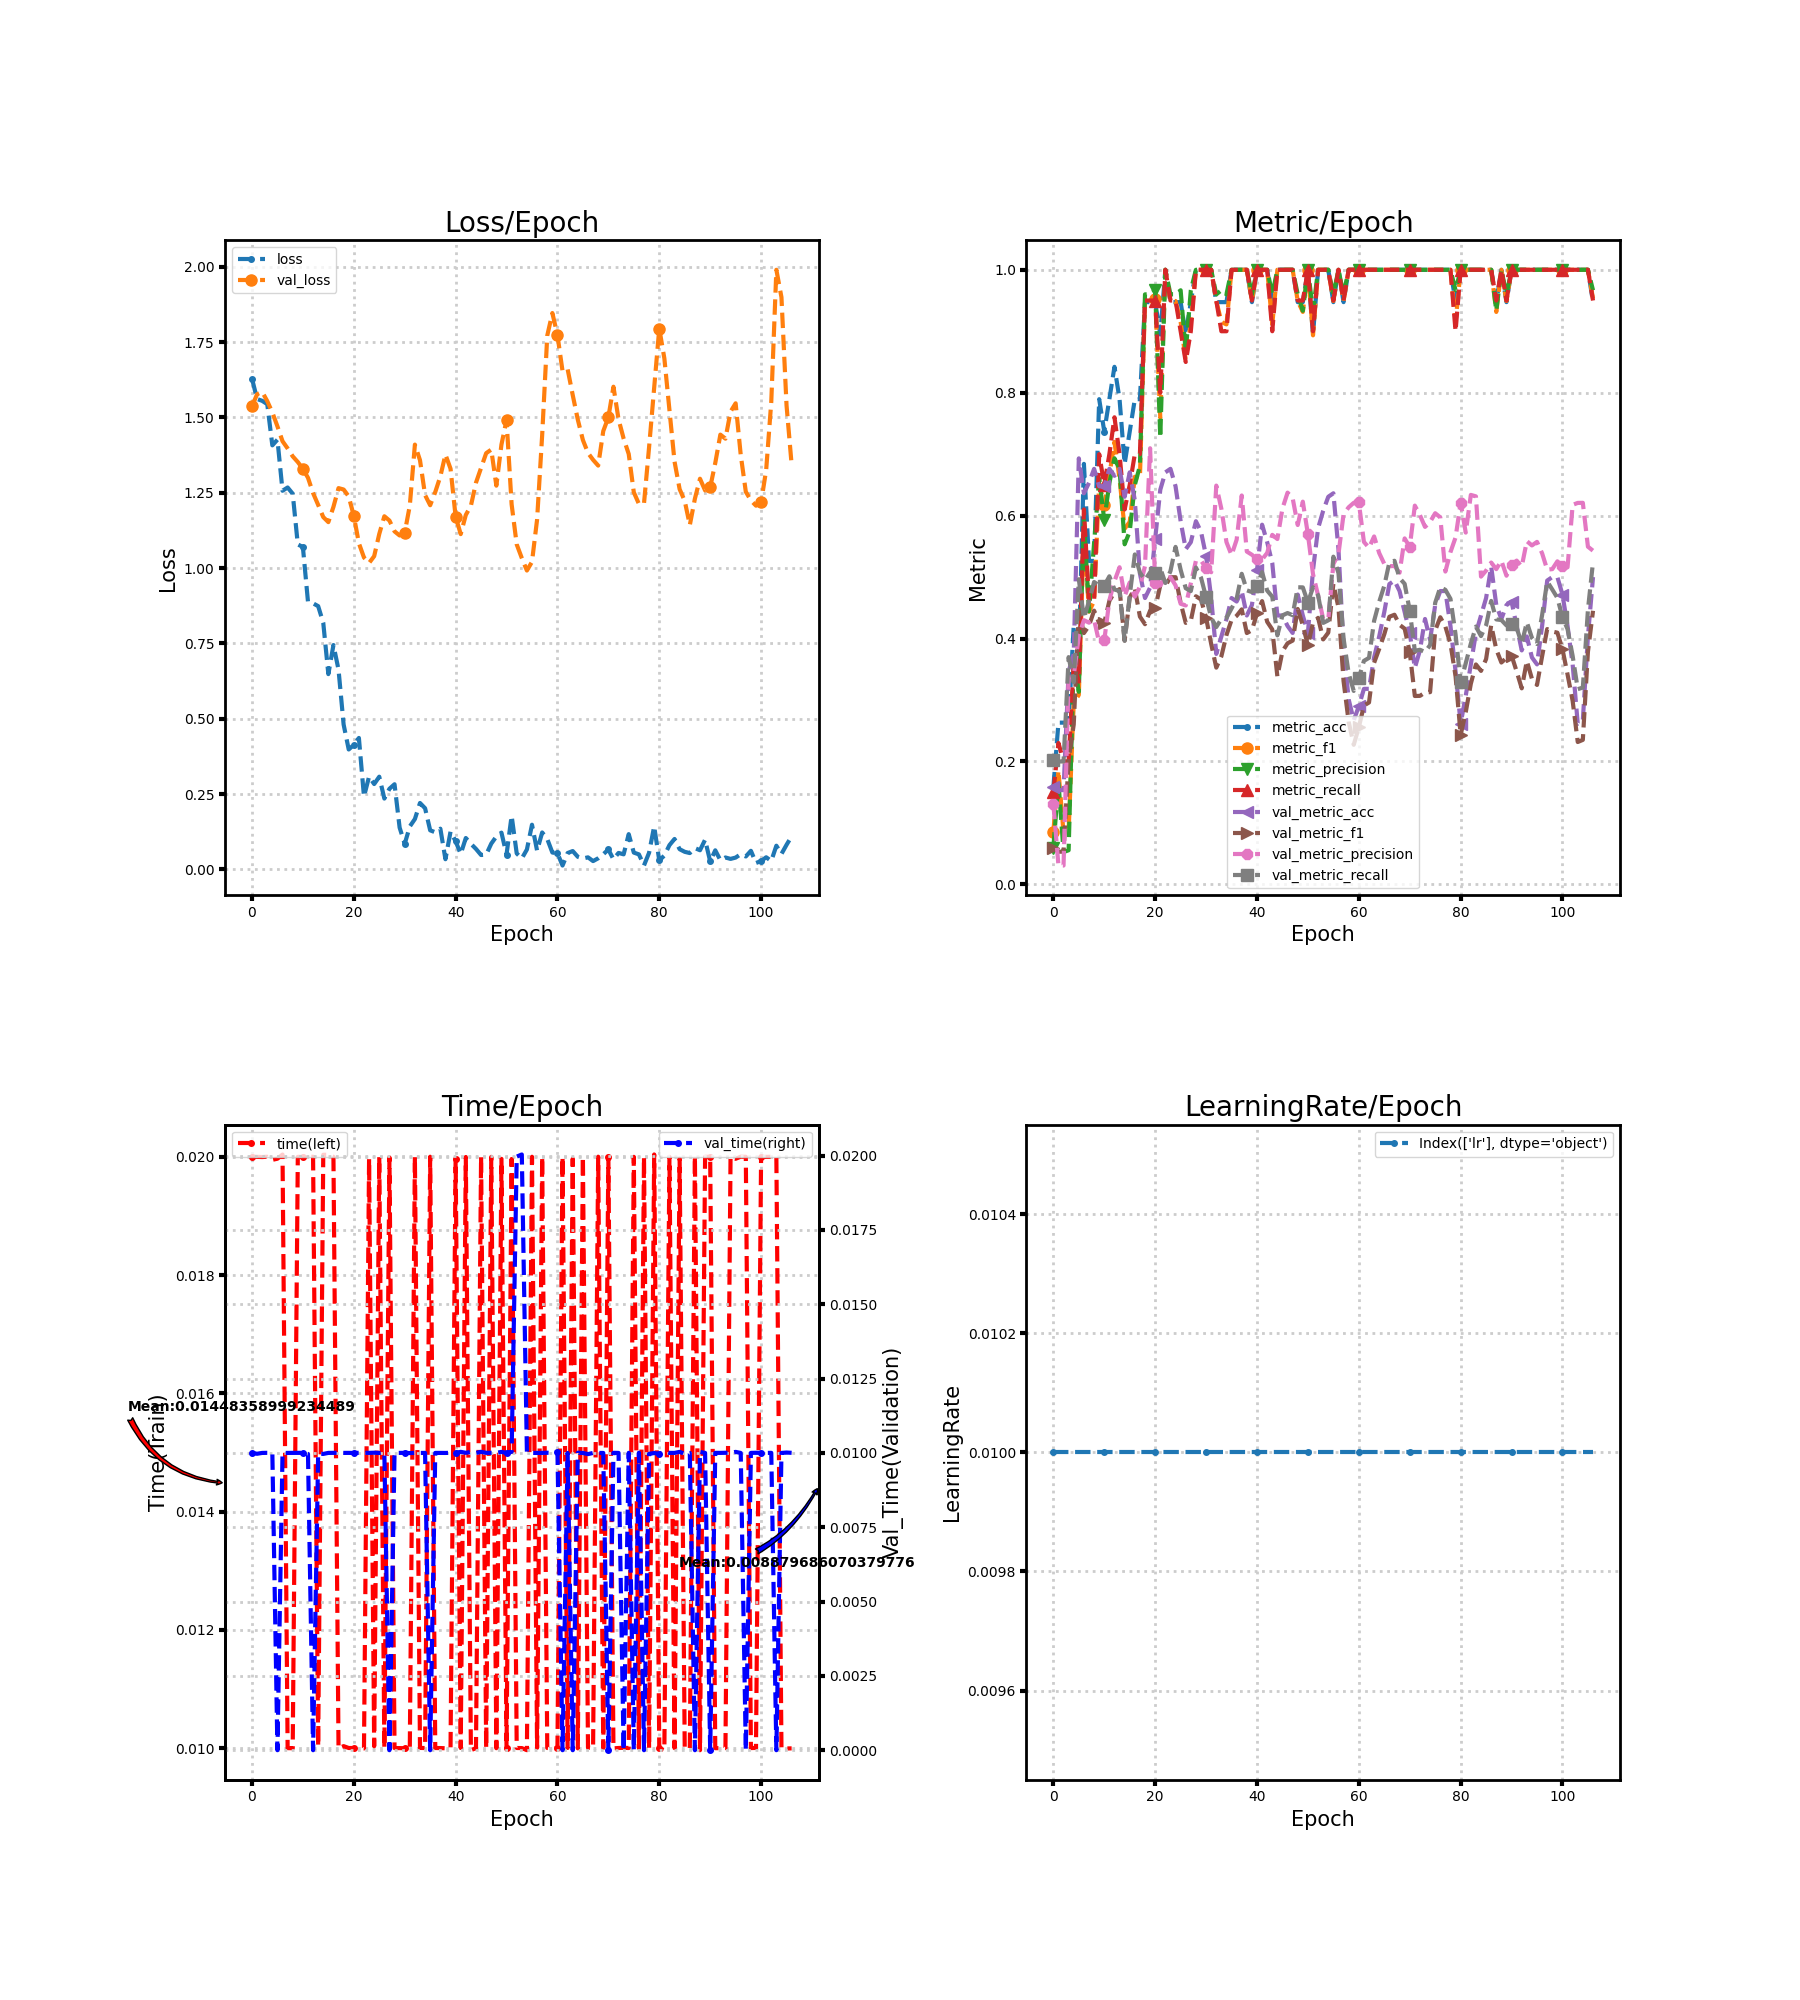

The file beside this chart, header and first rows:
loss, metric_acc, metric_f1, metric_precision, metric_recall, time, lr, val_loss, val_metric_acc, val_metric_f1, val_metric_precision, val_metric_recall, val_time
1.629, 0.1579, 0.08571, 0.06, 0.15, 0.02, 0.01, 1.537, 0.1591, 0.05867, 0.131, 0.2025, 0.009998
1.561, 0.2632, 0.1853, 0.1667, 0.23, 0.02, 0.01, 1.577, 0.1534, 0.0532, 0.03068, 0.2, 0.009971
1.555, 0.2632, 0.08333, 0.05263, 0.2, 0.02, 0.01, 1.585, 0.1534, 0.0532, 0.03068, 0.2, 0.009999
1.544, 0.2632, 0.08696, 0.05556, 0.2, 0.02, 0.01, 1.554, 0.3466, 0.203, 0.3361, 0.3698, 0.01
1.407, 0.4211, 0.2954, 0.3667, 0.36, 0.01995, 0.01, 1.517, 0.375, 0.2601, 0.3394, 0.3288, 0.01
1.426, 0.3684, 0.3083, 0.3133, 0.33, 0.01997, 0.01, 1.47, 0.6932, 0.4447, 0.404, 0.4965, 0.0
1.257, 0.6842, 0.5766, 0.5933, 0.61, 0.02004, 0.01, 1.421, 0.6364, 0.4089, 0.4299, 0.433, 0.009996
1.267, 0.5263, 0.4437, 0.4443, 0.46, 0.009999, 0.01, 1.397, 0.6534, 0.4209, 0.4258, 0.4606, 0.009999
1.247, 0.5263, 0.461, 0.5556, 0.46, 0.009997, 0.01, 1.371, 0.6761, 0.4454, 0.4305, 0.492, 0.01
1.079, 0.7895, 0.6529, 0.66, 0.7, 0.02, 0.01, 1.352, 0.6477, 0.425, 0.3935, 0.486, 0.01
1.07, 0.7368, 0.6167, 0.5929, 0.65, 0.02, 0.01, 1.329, 0.6477, 0.4256, 0.397, 0.486, 0.01
0.8882, 0.7895, 0.6659, 0.6529, 0.7, 0.02, 0.01, 1.3, 0.6761, 0.4613, 0.4621, 0.5013, 0.009964
0.883, 0.8421, 0.72, 0.6933, 0.76, 0.02, 0.01, 1.249, 0.6648, 0.4753, 0.4934, 0.4798, 0.0
0.8736, 0.7895, 0.66, 0.6762, 0.7, 0.01003, 0.01, 1.21, 0.6761, 0.4805, 0.516, 0.4772, 0.009971
0.8183, 0.6842, 0.5788, 0.5533, 0.61, 0.02003, 0.01, 1.169, 0.6307, 0.3966, 0.469, 0.3964, 0.009965
0.6481, 0.7368, 0.5899, 0.5743, 0.65, 0.02003, 0.01, 1.153, 0.6705, 0.4668, 0.4912, 0.4699, 0.01
0.7445, 0.7895, 0.6632, 0.65, 0.7, 0.02, 0.01, 1.203, 0.625, 0.4817, 0.4682, 0.5368, 0.01
0.6627, 0.7895, 0.6606, 0.681, 0.7, 0.009997, 0.01, 1.265, 0.5057, 0.4357, 0.4843, 0.5074, 0.01
0.4807, 0.9474, 0.9492, 0.96, 0.95, 0.01003, 0.01, 1.261, 0.4659, 0.4234, 0.518, 0.4954, 0.009999
0.3979, 0.9474, 0.9492, 0.96, 0.95, 0.01, 0.01, 1.238, 0.483, 0.4453, 0.7096, 0.5077, 0.01
0.4132, 0.9474, 0.9532, 0.9667, 0.95, 0.01, 0.01, 1.173, 0.5625, 0.4493, 0.4908, 0.5064, 0.009998
0.4362, 0.8947, 0.7596, 0.7267, 0.8, 0.01, 0.01, 1.082, 0.642, 0.4864, 0.4861, 0.5144, 0.01
0.2415, 1.0, 1.0, 1.0, 1.0, 0.009994, 0.01, 1.035, 0.6705, 0.4859, 0.4998, 0.4904, 0.01
0.308, 0.9474, 0.9492, 0.96, 0.95, 0.01997, 0.01, 1.017, 0.6761, 0.4998, 0.4999, 0.5098, 0.01
0.2831, 0.9474, 0.9492, 0.96, 0.95, 0.01003, 0.01, 1.039, 0.6477, 0.4998, 0.4866, 0.5491, 0.01001
0.3075, 0.9474, 0.9152, 0.9667, 0.9, 0.02, 0.01, 1.113, 0.5909, 0.4581, 0.4566, 0.5119, 0.009998
0.2349, 0.8947, 0.8532, 0.8667, 0.85, 0.009999, 0.01, 1.172, 0.5455, 0.4255, 0.4538, 0.4819, 0.01001
0.2674, 0.9474, 0.9152, 0.9667, 0.9, 0.01999, 0.01, 1.158, 0.5568, 0.429, 0.4897, 0.4772, 0.0
0.2825, 1.0, 1.0, 1.0, 1.0, 0.01, 0.01, 1.122, 0.5909, 0.4688, 0.5265, 0.5155, 0.01
0.1386, 1.0, 1.0, 1.0, 1.0, 0.01, 0.01, 1.108, 0.5739, 0.4635, 0.5268, 0.4992, 0.01
0.08465, 1.0, 1.0, 1.0, 1.0, 0.009997, 0.01, 1.117, 0.5341, 0.4339, 0.5148, 0.4672, 0.01
0.1424, 1.0, 1.0, 1.0, 1.0, 0.01, 0.01, 1.207, 0.4659, 0.3912, 0.5079, 0.434, 0.009994
0.1671, 0.9474, 0.9492, 0.96, 0.95, 0.02, 0.01, 1.41, 0.375, 0.3527, 0.6489, 0.4187, 0.01
0.2202, 0.9474, 0.9152, 0.9667, 0.9, 0.01, 0.01, 1.358, 0.4034, 0.3712, 0.6111, 0.432, 0.009997
0.2028, 0.9474, 0.9111, 0.96, 0.9, 0.01, 0.01, 1.242, 0.4318, 0.4057, 0.5569, 0.4335, 0.01
0.1295, 1.0, 1.0, 1.0, 1.0, 0.02, 0.01, 1.209, 0.4659, 0.4303, 0.5357, 0.449, 0.0
0.1231, 1.0, 1.0, 1.0, 1.0, 0.01, 0.01, 1.252, 0.4602, 0.437, 0.5608, 0.4649, 0.009998
0.135, 1.0, 1.0, 1.0, 1.0, 0.01, 0.01, 1.304, 0.4773, 0.4475, 0.6328, 0.5054, 0.009999
0.03365, 1.0, 1.0, 1.0, 1.0, 0.009997, 0.01, 1.377, 0.4375, 0.4089, 0.5415, 0.4784, 0.009998
0.1252, 0.9474, 0.9492, 0.96, 0.95, 0.01, 0.01, 1.33, 0.4545, 0.4135, 0.5363, 0.4757, 0.01
0.09326, 1.0, 1.0, 1.0, 1.0, 0.01996, 0.01, 1.171, 0.5114, 0.4411, 0.5295, 0.4849, 0.01
0.05105, 1.0, 1.0, 1.0, 1.0, 0.01, 0.01, 1.113, 0.5852, 0.4609, 0.5286, 0.508, 0.01003
0.104, 1.0, 1.0, 1.0, 1.0, 0.02, 0.01, 1.176, 0.5568, 0.4272, 0.5393, 0.478, 0.01
0.08483, 0.9474, 0.9111, 0.96, 0.9, 0.009965, 0.01, 1.207, 0.5227, 0.4148, 0.5687, 0.4681, 0.01003
0.06774, 1.0, 1.0, 1.0, 1.0, 0.009999, 0.01, 1.284, 0.4375, 0.3384, 0.5619, 0.4052, 0.009999
0.04762, 1.0, 1.0, 1.0, 1.0, 0.02, 0.01, 1.333, 0.4375, 0.3792, 0.6117, 0.4377, 0.01004
0.0488, 1.0, 1.0, 1.0, 1.0, 0.009998, 0.01, 1.381, 0.4205, 0.3923, 0.6374, 0.4415, 0.01
0.08535, 1.0, 1.0, 1.0, 1.0, 0.02, 0.01, 1.393, 0.4091, 0.3967, 0.6284, 0.438, 0.01
0.1091, 0.9474, 0.9492, 0.96, 0.95, 0.009998, 0.01, 1.274, 0.4716, 0.4481, 0.5848, 0.4835, 0.01
0.1219, 0.9474, 0.9314, 0.9333, 0.95, 0.01997, 0.01, 1.41, 0.4375, 0.4215, 0.6227, 0.4832, 0.01003
0.04918, 1.0, 1.0, 1.0, 1.0, 0.01, 0.01, 1.491, 0.4091, 0.3888, 0.5695, 0.4586, 0.01
0.1778, 0.8947, 0.8933, 0.9333, 0.9, 0.01996, 0.01, 1.211, 0.5114, 0.4258, 0.5048, 0.4834, 0.01003
0.05279, 1.0, 1.0, 1.0, 1.0, 0.01, 0.01, 1.078, 0.5795, 0.4337, 0.4701, 0.4706, 0.01996
0.03609, 1.0, 1.0, 1.0, 1.0, 0.01, 0.01, 1.033, 0.608, 0.3986, 0.4318, 0.4254, 0.02004
0.06581, 1.0, 1.0, 1.0, 1.0, 0.009964, 0.01, 0.9919, 0.6307, 0.4097, 0.4308, 0.4296, 0.01003
0.1481, 0.9474, 0.9492, 0.96, 0.95, 0.02, 0.01, 1.021, 0.6364, 0.4893, 0.5212, 0.5332, 0.01
0.06199, 1.0, 1.0, 1.0, 1.0, 0.01, 0.01, 1.161, 0.5455, 0.4506, 0.5374, 0.5066, 0.009998
0.1224, 0.9474, 0.9492, 0.96, 0.95, 0.02, 0.01, 1.442, 0.3864, 0.3308, 0.6021, 0.4001, 0.01
0.1007, 1.0, 1.0, 1.0, 1.0, 0.01, 0.01, 1.772, 0.3011, 0.2648, 0.6136, 0.3436, 0.01
0.05581, 1.0, 1.0, 1.0, 1.0, 0.009995, 0.01, 1.847, 0.267, 0.2271, 0.6208, 0.3148, 0.009998
... 47 more rows
